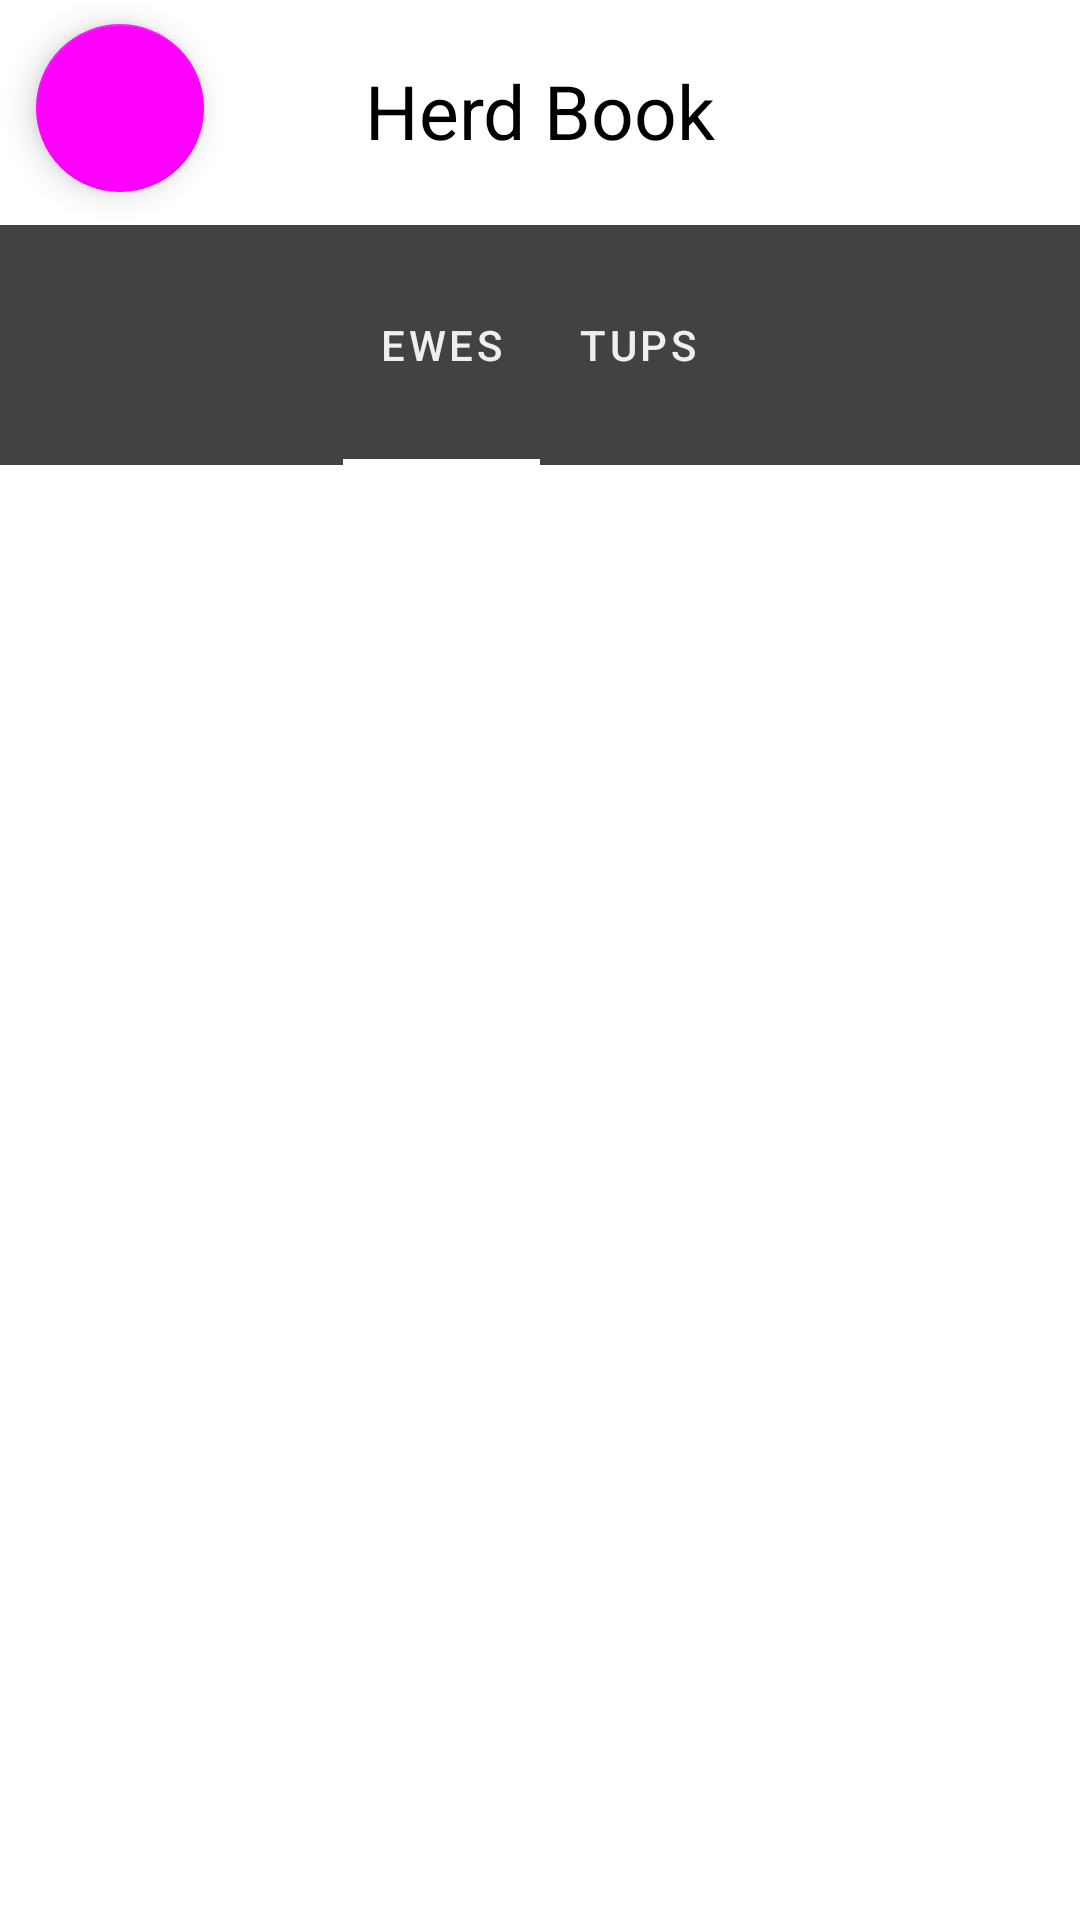

Here is an Android app screen rendered from its layout file. Give the layout XML and the strings, colors and styles it references.
<!-- AndroidManifest.xml: application theme Theme.LambCamV1 -->
<!-- res/layout/fragment_herd_book.xml -->
<?xml version="1.0" encoding="utf-8"?>
<RelativeLayout xmlns:android="http://schemas.android.com/apk/res/android"
    xmlns:tools="http://schemas.android.com/tools"
    android:layout_width="match_parent"
    android:layout_height="match_parent"
    xmlns:app="http://schemas.android.com/apk/res-auto"
    tools:context=".fragments.herdBookFragments.HerdBookFragment">

    <com.google.android.material.floatingactionbutton.FloatingActionButton
        android:id="@+id/backFAB"
        android:layout_width="wrap_content"
        android:layout_height="wrap_content"
        app:layout_constraintTop_toTopOf="parent"
        app:layout_constraintStart_toStartOf="parent"
        android:layout_marginTop="8dp"
        android:layout_marginStart="12dp"
        android:clickable="true"
        android:focusable="true"
        android:src="@drawable/ic_back_arrow"
        android:tint="@color/white" />

    <TextView
        android:id="@+id/titleBar"
        android:layout_width="match_parent"
        android:layout_height="75dp"
        android:padding="20dp"
        android:text="Herd Book"
        android:textColor="@color/black"
        android:textSize="25sp"
        android:textAlignment="center"
        android:background="@color/yellow"
        app:layout_constraintTop_toTopOf="parent"
        app:layout_constraintLeft_toLeftOf="parent" />

    <View
        android:layout_width="match_parent"
        android:layout_height="2dp"
        android:background="@color/black"
        app:layout_constraintStart_toStartOf="parent"
        android:layout_below="@+id/titleBar" />

    <com.google.android.material.tabs.TabLayout
        android:id="@+id/herdBookTabs"
        android:layout_width="match_parent"
        android:layout_height="80dp"
        android:background="@color/cardview_dark_background"
        app:tabIndicatorColor="@color/yellow"
        app:tabGravity="center"
        app:tabInlineLabel="true"
        app:tabMode="fixed"
        app:tabTextColor="#efefef"
        android:layout_below="@+id/titleBar">

        <com.google.android.material.tabs.TabItem
            android:layout_width="wrap_content"
            android:layout_height="wrap_content"
            android:text="Ewes" />

        <com.google.android.material.tabs.TabItem
            android:layout_width="wrap_content"
            android:layout_height="wrap_content"
            android:text="Tups" />

    </com.google.android.material.tabs.TabLayout>


    <androidx.viewpager2.widget.ViewPager2
        android:id="@+id/viewPager"
        android:layout_width="match_parent"
        android:layout_height="match_parent"
        android:layout_below="@+id/herdBookTabs"/>

</RelativeLayout>
<!-- resources referenced by this layout -->
<resources>
  <style name="Theme.LambCamV1" parent="Theme.MaterialComponents.DayNight.NoActionBar">
          
          <item name="colorPrimary">#f5f5f5</item>
          <item name="colorPrimaryVariant">@color/white</item>
          <item name="colorOnPrimary">@color/black</item>
          
          <item name="colorSecondary">@color/yellow</item>
          <item name="colorSecondaryVariant">#2196F3</item>
          <item name="colorOnSecondary">@color/black</item>
          
          <item name="android:statusBarColor" tools:targetApi="l">?attr/colorPrimaryVariant</item>
          
      </style>
  <!-- not gathered from this repository: default colours our renderer supplied (Android Studio template values) -->
  <color name="black">#FF000000</color>
  <color name="white">#FFFFFFFF</color>
</resources>
